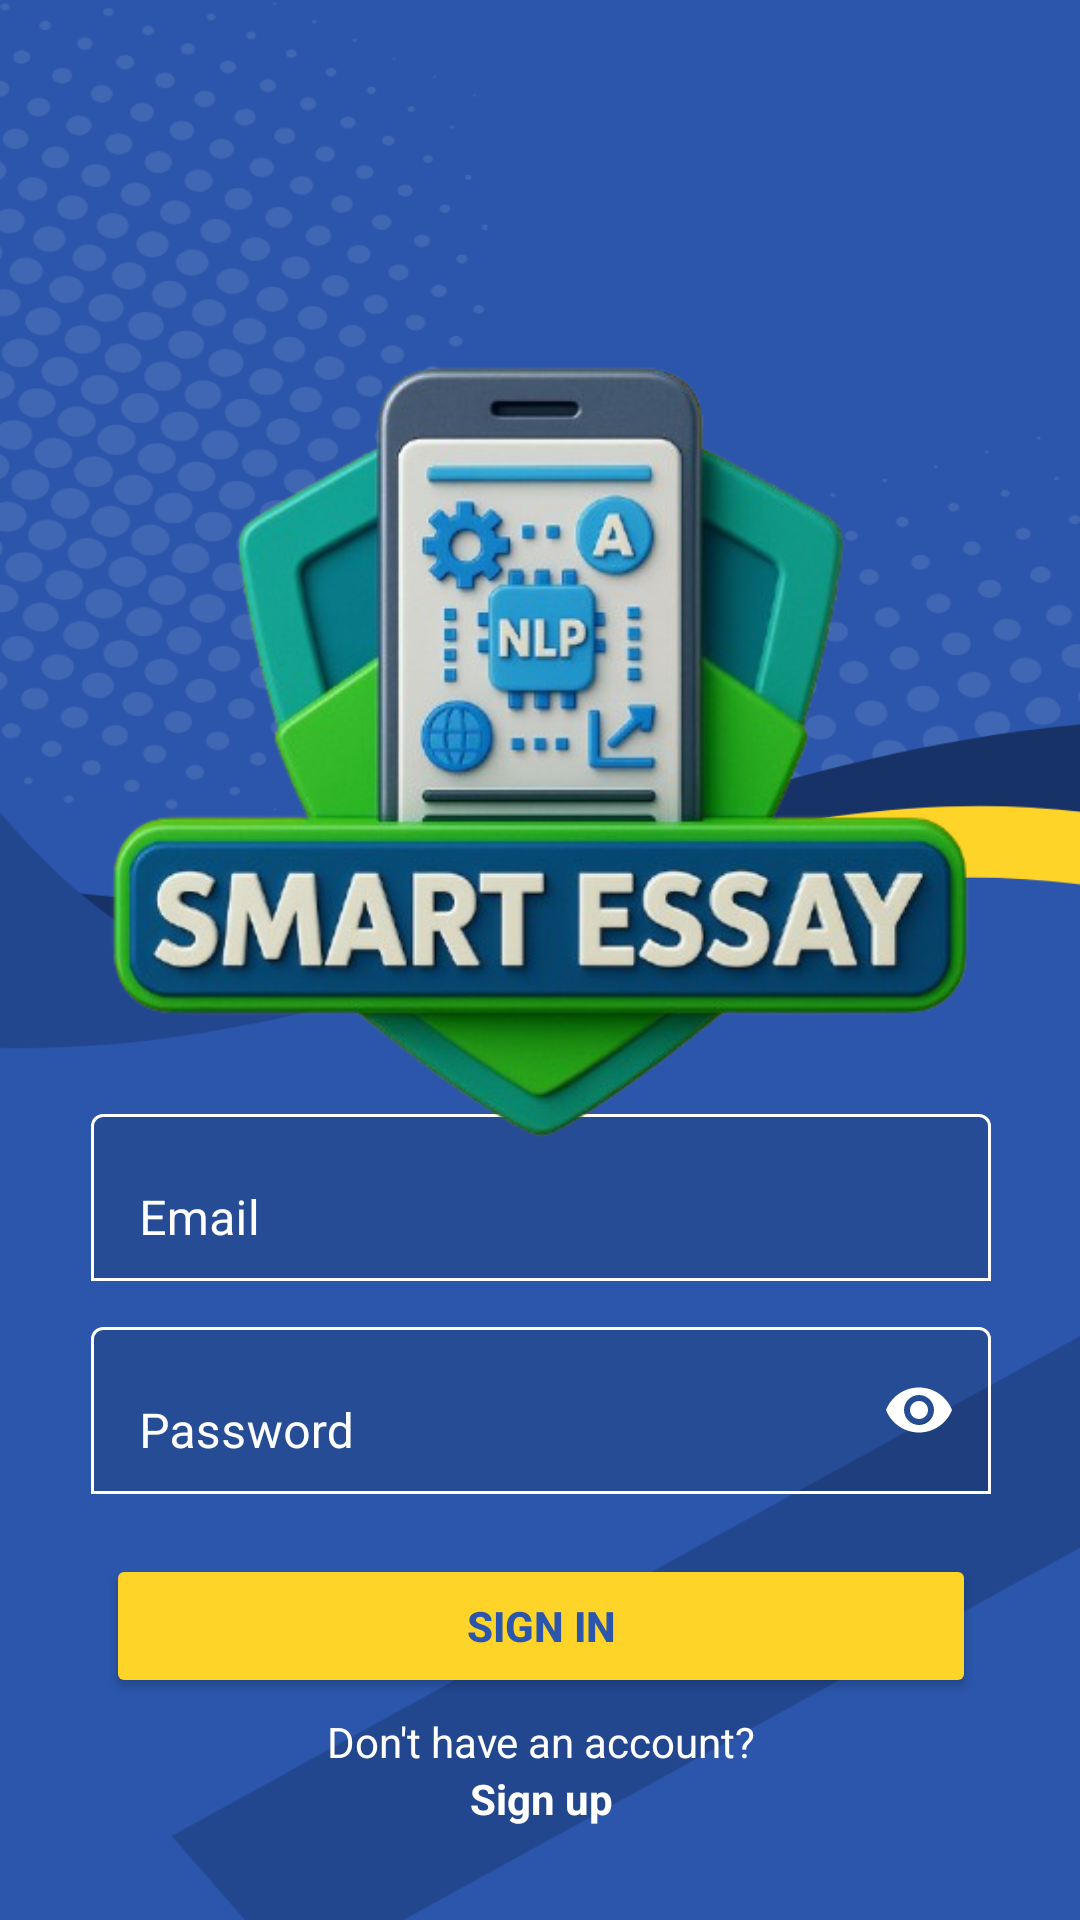

Layout XML and referenced resources for this Android screen:
<!-- AndroidManifest.xml: application theme Theme.SmartEssay -->
<!-- res/layout/activity_main.xml -->
<?xml version="1.0" encoding="utf-8"?>
<androidx.constraintlayout.widget.ConstraintLayout xmlns:android="http://schemas.android.com/apk/res/android"
    xmlns:app="http://schemas.android.com/apk/res-auto"
    xmlns:tools="http://schemas.android.com/tools"
    android:id="@+id/main"
    android:layout_width="match_parent"
    android:layout_height="match_parent"
    android:background="@drawable/bgv2"
    tools:context=".MainActivity">

    <LinearLayout
        android:layout_width="339dp"
        android:layout_height="268dp"
        android:layout_marginTop="18dp"
        android:layout_marginBottom="104dp"
        android:gravity="center"
        android:orientation="vertical"
        app:layout_constraintBottom_toBottomOf="parent"
        app:layout_constraintEnd_toEndOf="parent"
        app:layout_constraintHorizontal_bias="0.523"
        app:layout_constraintStart_toStartOf="parent"
        app:layout_constraintTop_toBottomOf="@+id/imageView2">


        <com.google.android.material.textfield.TextInputLayout
            android:id="@+id/passTV"
            android:layout_width="300dp"
            android:layout_height="wrap_content"
            android:layout_marginTop="5dp"
            android:hint="Email"
            android:textColorHint="@color/white"
            app:boxBackgroundMode="outline"
            app:boxStrokeColor="@color/white_hint_selector"
            app:helperTextTextColor="#FF0000"
            app:hintTextColor="@color/white_hint_selector">

            <com.google.android.material.textfield.TextInputEditText
                android:id="@+id/emailLoginTV"
                android:layout_width="match_parent"
                android:layout_height="wrap_content"
                android:inputType="textEmailAddress"
                android:imeOptions="actionNext"
                android:textColor="@android:color/white"
                android:textColorHint="@color/white_hint_selector" />
        </com.google.android.material.textfield.TextInputLayout>

        <com.google.android.material.textfield.TextInputLayout
            android:id="@+id/passTV2"
            android:layout_width="300dp"
            android:layout_height="wrap_content"
            android:layout_marginTop="10dp"
            android:hint="Password"
            android:textColorHint="@color/white"
            app:boxBackgroundMode="outline"
            app:boxStrokeColor="@color/white_hint_selector"
            app:endIconMode="password_toggle"
            app:endIconTint="@android:color/white"
            app:helperTextTextColor="#FF0000"
            app:hintTextColor="@color/white_hint_selector">

            <com.google.android.material.textfield.TextInputEditText
                android:id="@+id/passwordLoginTV"
                android:layout_width="match_parent"
                android:layout_height="wrap_content"
                android:imeOptions="actionNext"
                android:inputType="textPassword"
                android:textColor="@android:color/white"
                android:textColorHint="@color/white_hint_selector" />
        </com.google.android.material.textfield.TextInputLayout>


        <Button
            android:id="@+id/signinBTN"
            android:layout_width="290dp"
            android:layout_height="48dp"
            android:layout_gravity="center"
            android:layout_marginTop="20dp"
            android:backgroundTint="@color/button_yellow"
            android:text="Sign in"
            android:textColor="@color/back_blue"
            android:textStyle="bold" />

        <TextView
            android:id="@+id/textView23"
            android:layout_width="wrap_content"
            android:layout_height="wrap_content"
            android:layout_gravity="center"
            android:layout_marginTop="5dp"
            android:text="Don't have an account?"
            android:textColor="@color/white" />


        <TextView
            android:id="@+id/signupTV"
            android:layout_width="wrap_content"
            android:layout_height="wrap_content"
            android:layout_gravity="center"
            android:text="Sign up"
            android:textColor="@color/white"
            android:textStyle="bold" />


    </LinearLayout>

    <ImageView
        android:id="@+id/imageView2"
        android:layout_width="318dp"
        android:layout_height="332dp"
        android:layout_marginTop="84dp"
        android:scaleType="centerCrop"
        app:layout_constraintEnd_toEndOf="parent"
        app:layout_constraintStart_toStartOf="parent"
        app:layout_constraintTop_toTopOf="parent"
        app:srcCompat="@drawable/smart_essaylogo" />
</androidx.constraintlayout.widget.ConstraintLayout>
<!-- resources referenced by this layout -->
<resources>
  <color name="back_blue">#2b56ab</color>
  <color name="button_yellow">#ffd429</color>
  <color name="white">#FFFFFFFF</color>
  <!-- drawable bgv2: png bitmap (drawable, 86814 bytes) -->
  <!-- drawable smart_essaylogo: png bitmap (drawable, 229350 bytes) -->
  <style name="Theme.SmartEssay" parent="Base.Theme.SmartEssay" />
  <style name="Base.Theme.SmartEssay" parent="Theme.MaterialComponents.DayNight.NoActionBar">
          
          
      </style>
</resources>
